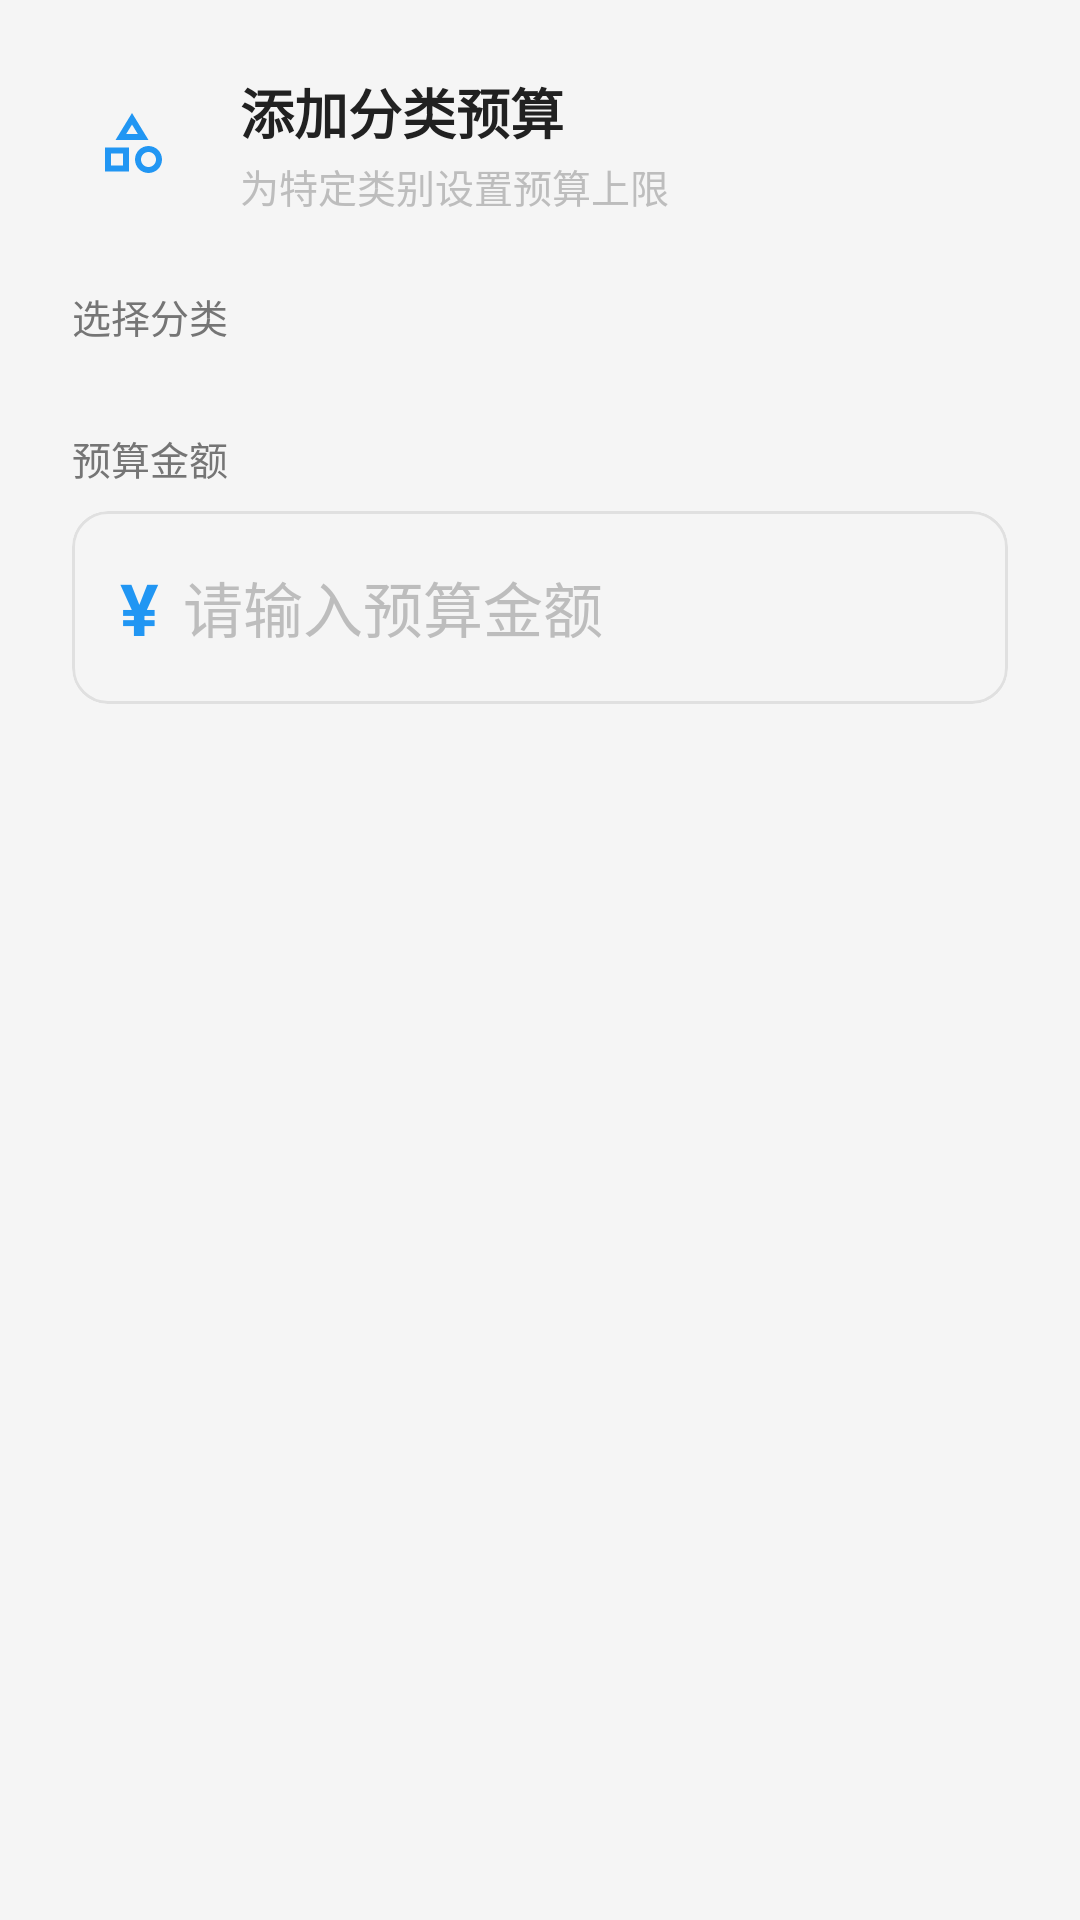

Here is an Android app screen rendered from its layout file. Give the layout XML and the strings, colors and styles it references.
<!-- AndroidManifest.xml: application theme Theme.Endtest02_AccountBook -->
<!-- res/layout/dialog_add_category_budget.xml -->
<?xml version="1.0" encoding="utf-8"?>
<LinearLayout xmlns:android="http://schemas.android.com/apk/res/android"
    xmlns:app="http://schemas.android.com/apk/res-auto"
    android:layout_width="match_parent"
    android:layout_height="wrap_content"
    android:orientation="vertical"
    android:paddingHorizontal="24dp"
    android:paddingTop="24dp"
    android:paddingBottom="8dp">

    
    <LinearLayout
        android:layout_width="match_parent"
        android:layout_height="wrap_content"
        android:gravity="center_vertical"
        android:orientation="horizontal">

        <ImageView
            android:layout_width="40dp"
            android:layout_height="40dp"
            android:background="@drawable/bg_circle_primary_light"
            android:padding="8dp"
            android:src="@drawable/ic_category"
            app:tint="@color/primary" />

        <LinearLayout
            android:layout_width="0dp"
            android:layout_height="wrap_content"
            android:layout_marginStart="16dp"
            android:layout_weight="1"
            android:orientation="vertical">

            <TextView
                android:layout_width="wrap_content"
                android:layout_height="wrap_content"
                android:text="添加分类预算"
                android:textColor="@color/text_primary"
                android:textSize="18sp"
                android:textStyle="bold" />

            <TextView
                android:layout_width="wrap_content"
                android:layout_height="wrap_content"
                android:layout_marginTop="2dp"
                android:text="为特定类别设置预算上限"
                android:textColor="@color/text_hint"
                android:textSize="13sp" />

        </LinearLayout>

    </LinearLayout>

    
    <TextView
        android:layout_width="wrap_content"
        android:layout_height="wrap_content"
        android:layout_marginTop="24dp"
        android:text="选择分类"
        android:textColor="@color/text_secondary"
        android:textSize="13sp" />

    <com.google.android.material.chip.ChipGroup
        android:id="@+id/chipGroupCategory"
        android:layout_width="match_parent"
        android:layout_height="wrap_content"
        android:layout_marginTop="8dp"
        app:selectionRequired="true"
        app:singleSelection="true" />

    
    <TextView
        android:layout_width="wrap_content"
        android:layout_height="wrap_content"
        android:layout_marginTop="20dp"
        android:text="预算金额"
        android:textColor="@color/text_secondary"
        android:textSize="13sp" />

    <com.google.android.material.card.MaterialCardView
        android:layout_width="match_parent"
        android:layout_height="wrap_content"
        android:layout_marginTop="8dp"
        app:cardBackgroundColor="@color/background"
        app:cardCornerRadius="12dp"
        app:cardElevation="0dp"
        app:strokeColor="@color/divider"
        app:strokeWidth="1dp">

        <LinearLayout
            android:layout_width="match_parent"
            android:layout_height="wrap_content"
            android:gravity="center_vertical"
            android:orientation="horizontal"
            android:padding="16dp">

            <TextView
                android:layout_width="wrap_content"
                android:layout_height="wrap_content"
                android:text="¥"
                android:textColor="@color/primary"
                android:textSize="24sp"
                android:textStyle="bold" />

            <EditText
                android:id="@+id/etAmount"
                android:layout_width="0dp"
                android:layout_height="wrap_content"
                android:layout_marginStart="8dp"
                android:layout_weight="1"
                android:background="@null"
                android:hint="请输入预算金额"
                android:inputType="numberDecimal"
                android:maxLength="10"
                android:textColor="@color/text_primary"
                android:textColorHint="@color/text_hint"
                android:textSize="20sp" />

        </LinearLayout>

    </com.google.android.material.card.MaterialCardView>

</LinearLayout>
<!-- resources referenced by this layout -->
<resources>
  <color name="background">#F5F5F5</color>
  <color name="divider">#E0E0E0</color>
  <color name="primary">#2196F3</color>
  <color name="text_hint">#BDBDBD</color>
  <color name="text_primary">#212121</color>
  <color name="text_secondary">#757575</color>
  <!-- drawable ic_category (drawable) -->
  <vector xmlns:android="http://schemas.android.com/apk/res/android"
      android:width="24dp"
      android:height="24dp"
      android:viewportWidth="24"
      android:viewportHeight="24">
      <path
          android:fillColor="#000000"
          android:pathData="M12,2l-5.5,9h11L12,2zM12,5.84L13.93,9h-3.87L12,5.84z"/>
      <path
          android:fillColor="#000000"
          android:pathData="M17.5,13c-2.49,0 -4.5,2.01 -4.5,4.5s2.01,4.5 4.5,4.5s4.5,-2.01 4.5,-4.5S19.99,13 17.5,13zM17.5,20c-1.38,0 -2.5,-1.12 -2.5,-2.5s1.12,-2.5 2.5,-2.5s2.5,1.12 2.5,2.5S18.88,20 17.5,20z"/>
      <path
          android:fillColor="#000000"
          android:pathData="M3,21.5h8v-8H3V21.5zM5,15.5h4v4H5V15.5z"/>
  </vector>
  <style name="Theme.Endtest02_AccountBook" parent="Base.Theme.Endtest02_AccountBook" />
  <style name="Base.Theme.Endtest02_AccountBook" parent="Theme.Material3.DayNight.NoActionBar">
          
          <item name="colorPrimary">@color/primary</item>
          <item name="colorPrimaryDark">@color/primary_dark</item>
          <item name="colorAccent">@color/accent</item>
  
          
          <item name="colorOnPrimary">@color/white</item>
          <item name="colorSecondary">@color/accent</item>
          <item name="colorOnSecondary">@color/white</item>
  
          
          <item name="android:colorBackground">@color/background</item>
          <item name="colorSurface">@color/surface</item>
  
          
          <item name="android:statusBarColor">@color/primary</item>
          <item name="android:navigationBarColor">@color/surface</item>
      </style>
  <color name="primary_dark">#1976D2</color>
  <color name="accent">#00BCD4</color>
  <color name="white">#FFFFFFFF</color>
  <color name="surface">#FFFFFF</color>
</resources>
